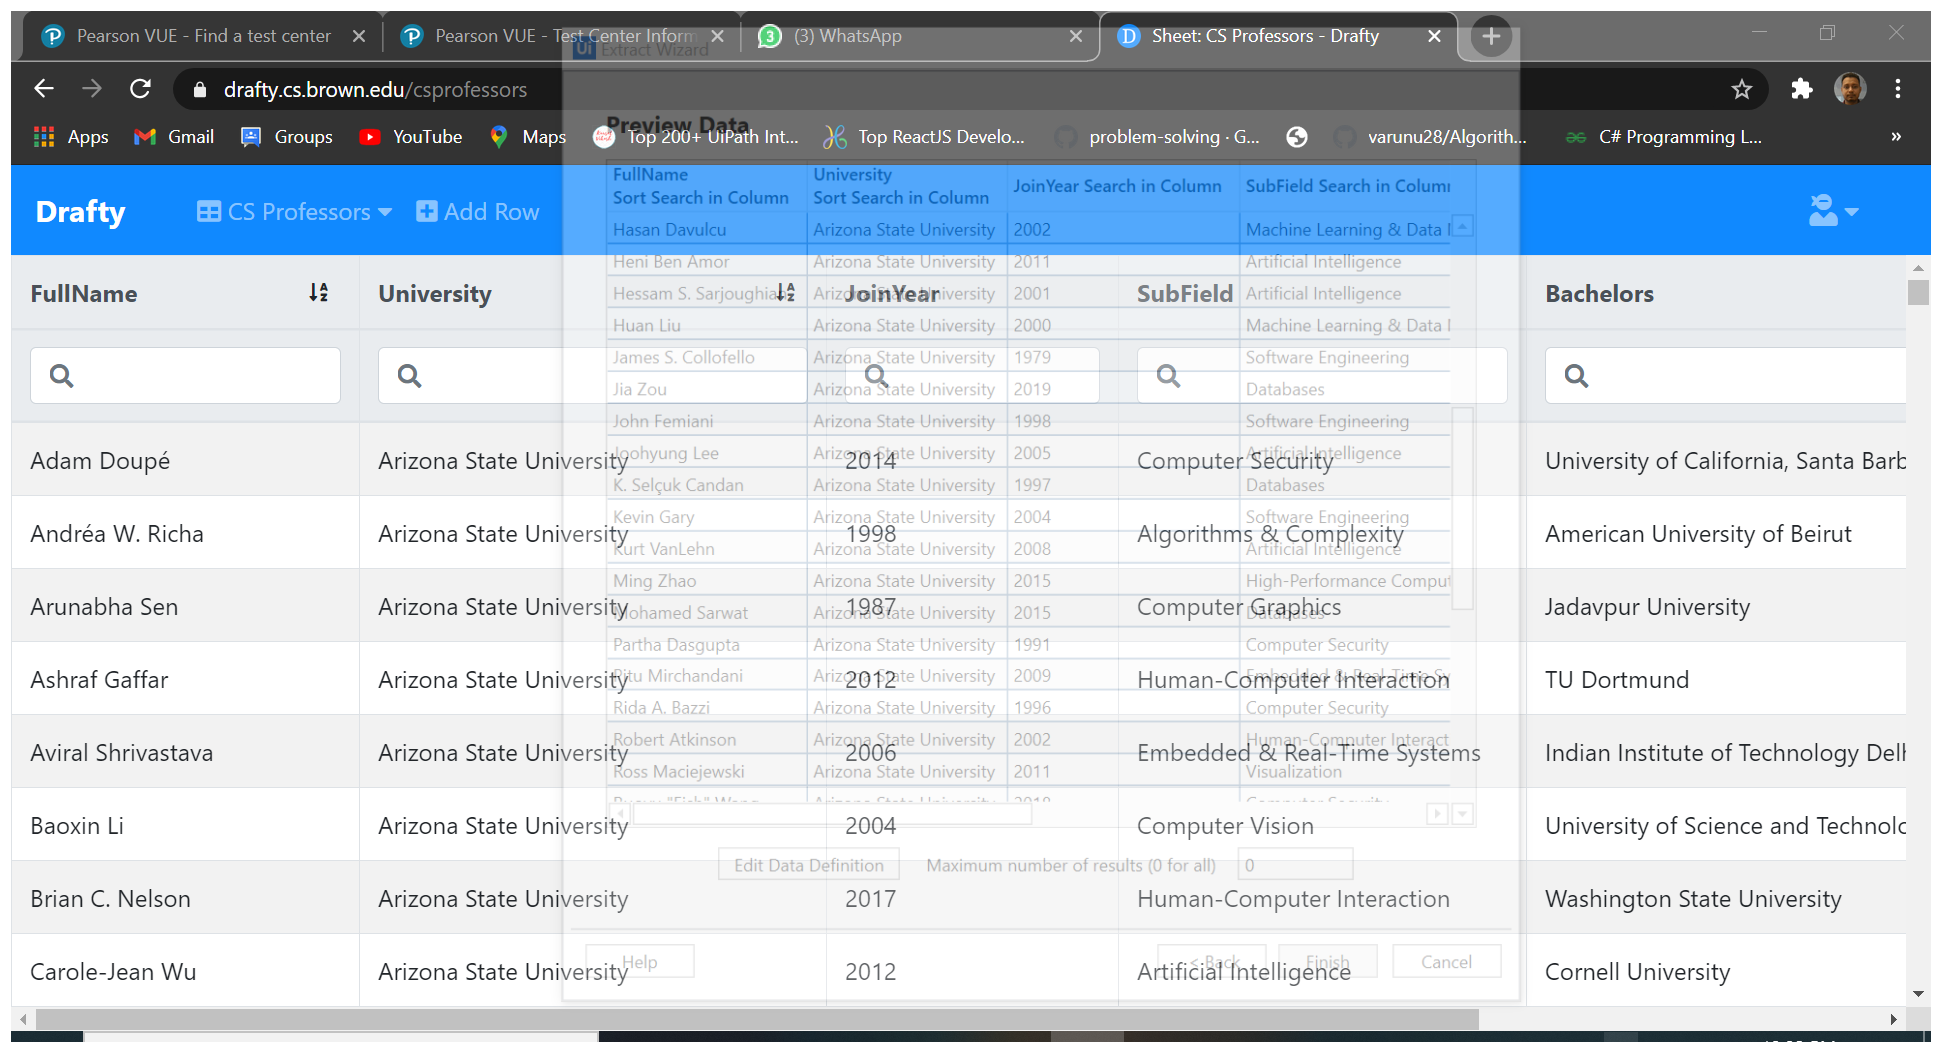
Workflow: CSProfessorList

Step 1: Use Application/Browser in window 'Sheet: CS Professors - Drafty' (chrome.exe)

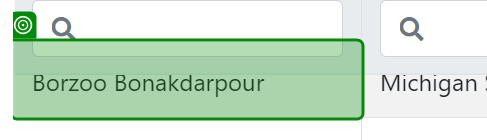
Step 2: get-text